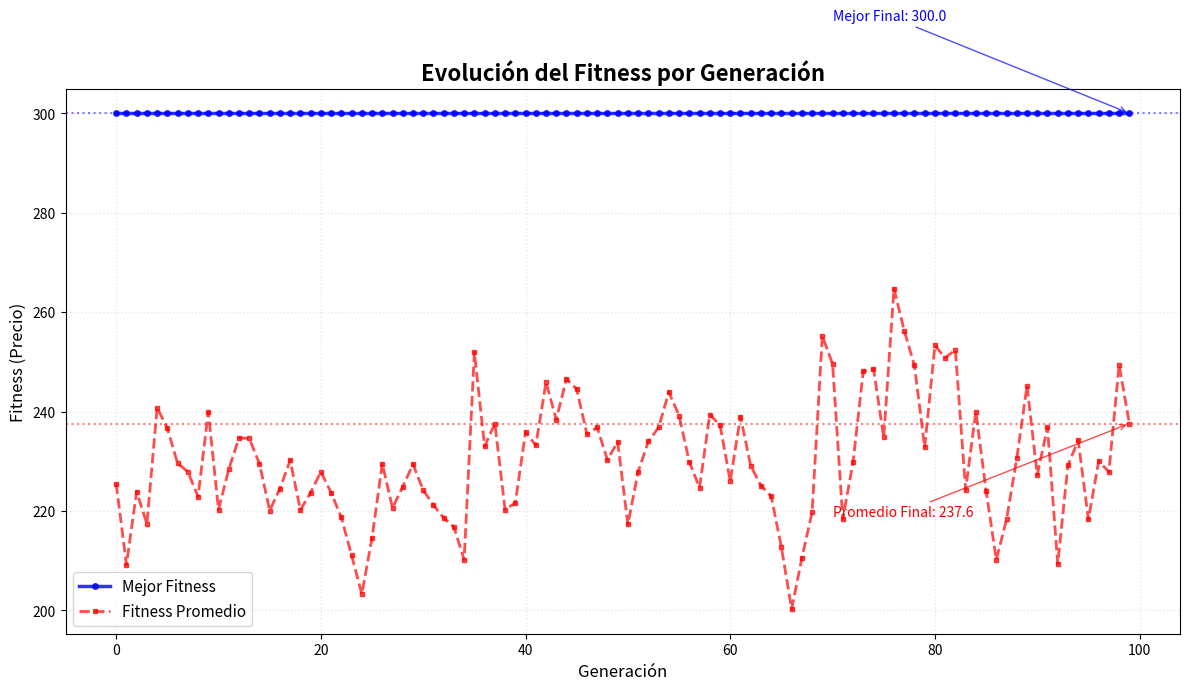

Write Python code to recreate this figure.
"""
ALGORITMO GENÉTICO PARA PROBLEMA 0/1 KNAPSACK
==============================================

Este script implementa desde cero un algoritmo genético para resolver
el problema de la mochila 0/1 (0/1 knapsack problem).

Autor: Claude (Algoritmo Genético Didáctico)
Fecha: 2025

CONCEPTOS IMPLEMENTADOS:
- Individuo: Vector binario que representa qué items incluir
- Fitness: Función objetivo (precio total si es válido, penalizado si no)
- Selección: Selección por ruleta (roulette wheel)
- Cruce: One-point crossover
- Mutación: Bit-flip mutation
- Reparación: Por ratio precio/peso
- Elitismo: Conservar los k mejores individuos
- Criterio de parada: Número máximo de generaciones
"""

import random
import numpy as np
import matplotlib.pyplot as plt
from typing import List, Tuple
import time

# =============================================================================
# PARÁMETROS DEL PROBLEMA Y ALGORITMO GENÉTICO
# =============================================================================

# Datos del problema 0/1 Knapsack
CAPACIDAD_MAXIMA = 1000  # C: Capacidad máxima de la mochila en kg
PRECIOS = [100, 50, 115, 25, 200, 30, 40, 100, 100, 100]  # Precios de cada item
PESOS = [300, 200, 450, 145, 664, 90, 150, 355, 401, 395]  # Pesos de cada item
N_ITEMS = 10  # n: Número de items disponibles

# Parámetros del Algoritmo Genético
# Estos valores fueron elegidos basándose en buenas prácticas:
N_POBLACION = 50        # N: Tamaño de población (suficiente diversidad sin ser excesivo)
G_MAX = 100             # Número máximo de generaciones
PROB_CRUCE = 0.8        # pc: Probabilidad de cruce (alta para explorar bien)
PROB_MUTACION = 0.1     # pm: Probabilidad de mutación por bit (balance exploración/explotación)
ELITISMO_K = 1          # Número de individuos elite a preservar
SEMILLA = 42            # Seed para reproducibilidad

# =============================================================================
# FUNCIONES AUXILIARES Y DE EVALUACIÓN
# =============================================================================

def calcular_ratio_items() -> List[Tuple[int, float]]:
    """
    Calcula el ratio precio/peso para cada item y los ordena de mayor a menor.
    
    CONCEPTO: Esta función es clave para la REPARACIÓN por ratio.
    El ratio precio/peso indica la "eficiencia" de cada item.
    
    Returns:
        Lista de tuplas (índice_item, ratio) ordenada por ratio descendente
    """
    ratios = []
    for i in range(N_ITEMS):
        ratio = PRECIOS[i] / PESOS[i] if PESOS[i] > 0 else 0
        ratios.append((i, ratio))
    
    # Ordenar por ratio descendente (más eficientes primero)
    ratios.sort(key=lambda x: x[1], reverse=True)
    return ratios

def evaluar_individuo(individuo: List[int]) -> Tuple[int, int, bool]:
    """
    Evalúa un individuo calculando su precio total, peso total y validez.
    
    CONCEPTO: INDIVIDUO - Representación de una solución candidata
    Un individuo es un vector binario donde individuo[i] = 1 significa
    que el item i está incluido en la mochila.
    
    Args:
        individuo: Lista binaria de longitud N_ITEMS
        
    Returns:
        Tupla (precio_total, peso_total, es_valido)
    """
    precio_total = 0
    peso_total = 0
    
    # Sumar precios y pesos de los items incluidos (bit = 1)
    for i in range(N_ITEMS):
        if individuo[i] == 1:  # Si el item i está incluido
            precio_total += PRECIOS[i]
            peso_total += PESOS[i]
    
    # Un individuo es válido si no excede la capacidad máxima
    es_valido = peso_total <= CAPACIDAD_MAXIMA
    
    return precio_total, peso_total, es_valido

def calcular_fitness(individuo: List[int]) -> float:
    """
    Calcula el fitness de un individuo.
    
    CONCEPTO: FITNESS/IDONEIDAD - Medida de qué tan buena es una solución
    Para el knapsack: queremos maximizar el precio, pero solo si es válido.
    Si es inválido, aplicamos una penalización fuerte.
    
    Args:
        individuo: Vector binario representando la solución
        
    Returns:
        Valor de fitness (mayor es mejor)
    """
    precio, peso, es_valido = evaluar_individuo(individuo)
    
    if es_valido:
        # Si es válido, el fitness es directamente el precio
        return float(precio)
    else:
        # Si es inválido, aplicamos penalización severa
        # Penalización = precio - exceso_de_peso * factor_penalizacion
        exceso = peso - CAPACIDAD_MAXIMA
        factor_penalizacion = max(PRECIOS)  # Usar el precio máximo como factor
        return float(precio - exceso * factor_penalizacion)

def reparar_individuo(individuo: List[int]) -> List[int]:
    """
    Repara un individuo inválido eliminando items de menor ratio precio/peso.
    
    CONCEPTO: REPARACIÓN - Técnica para convertir soluciones inválidas en válidas
    Esta implementación usa reparación por ratio: elimina items incluidos
    empezando por los de menor eficiencia (ratio precio/peso) hasta que
    la solución sea válida.
    
    Args:
        individuo: Individuo posiblemente inválido
        
    Returns:
        Individuo reparado (garantizado válido)
    """
    individuo_reparado = individuo.copy()
    _, peso_actual, es_valido = evaluar_individuo(individuo_reparado)
    
    # Si ya es válido, no necesita reparación
    if es_valido:
        return individuo_reparado
    
    # Obtener ratios ordenados (de mayor a menor eficiencia)
    ratios_ordenados = calcular_ratio_items()
    
    # Crear lista de items incluidos ordenados por ratio ascendente (menos eficientes primero)
    items_incluidos = []
    for i in range(N_ITEMS):
        if individuo_reparado[i] == 1:
            # Encontrar el ratio de este item
            ratio = next(r for idx, r in ratios_ordenados if idx == i)
            items_incluidos.append((i, ratio))
    
    # Ordenar por ratio ascendente (eliminar menos eficientes primero)
    items_incluidos.sort(key=lambda x: x[1])
    
    # Eliminar items de menor ratio hasta que sea válido
    for item_idx, _ in items_incluidos:
        if peso_actual <= CAPACIDAD_MAXIMA:
            break
            
        # Eliminar este item (cambiar de 1 a 0)
        individuo_reparado[item_idx] = 0
        peso_actual -= PESOS[item_idx]
    
    return individuo_reparado

# =============================================================================
# OPERADORES GENÉTICOS
# =============================================================================

def inicializar_poblacion(tamano_poblacion: int) -> List[List[int]]:
    """
    Inicializa la población con individuos aleatorios válidos.
    
    CONCEPTO: INICIALIZACIÓN - Crear la población inicial del algoritmo genético
    Genera individuos binarios aleatorios y los repara para asegurar que todos
    sean válidos desde el inicio.
    
    Args:
        tamano_poblacion: Número de individuos a crear
        
    Returns:
        Lista de individuos (población inicial)
    """
    poblacion = []
    
    for _ in range(tamano_poblacion):
        # Crear individuo binario aleatorio
        individuo = [random.randint(0, 1) for _ in range(N_ITEMS)]
        
        # Reparar para asegurar que sea válido
        individuo_reparado = reparar_individuo(individuo)
        poblacion.append(individuo_reparado)
        #poblacion.append(individuo)  # Sin reparar para ver efecto de reparación luego

    return poblacion

def seleccion_ruleta(poblacion: List[List[int]], k: int) -> List[List[int]]:
    """
    Selecciona k individuos usando selección por ruleta.
    
    CONCEPTO: SELECCIÓN - Proceso de elegir individuos para reproducción
    La selección por ruleta da mayor probabilidad de selección a individuos
    con mejor fitness. Es proporcional al fitness: fitness más alto = mayor
    probabilidad de ser seleccionado.
    
    Args:
        poblacion: Población actual
        k: Número de individuos a seleccionar
        
    Returns:
        Lista de k individuos seleccionados
    """
    # Calcular fitness de todos los individuos
    fitness_values = [calcular_fitness(individuo) for individuo in poblacion]
    
    # Ajustar fitness para que todos sean positivos (necesario para ruleta)
    min_fitness = min(fitness_values)
    if min_fitness < 0:
        fitness_values = [f - min_fitness + 1 for f in fitness_values]
    
    # Calcular fitness total para la ruleta
    fitness_total = sum(fitness_values)
    
    seleccionados = []
    for _ in range(k):
        # Generar número aleatorio entre 0 y fitness_total
        r = random.uniform(0, fitness_total)
        
        # Encontrar el individuo correspondiente en la ruleta
        acumulado = 0
        for i, fitness in enumerate(fitness_values):
            acumulado += fitness
            if acumulado >= r:
                seleccionados.append(poblacion[i].copy())
                break
    
    return seleccionados

def cruce_one_point(padre1: List[int], padre2: List[int]) -> Tuple[List[int], List[int]]:
    """
    Realiza cruce de un punto entre dos padres.
    
    CONCEPTO: CRUCE - Operador que combina información de dos padres
    El cruce one-point elige un punto aleatorio y intercambia las partes
    de los cromosomas. Permite explorar nuevas combinaciones de genes.
    
    Args:
        padre1, padre2: Los dos individuos padres
        
    Returns:
        Tupla con los dos hijos generados
    """
    # Elegir punto de cruce aleatorio (no en los extremos)
    punto_cruce = random.randint(1, N_ITEMS - 1)
    
    # Crear hijos intercambiando segmentos
    hijo1 = padre1[:punto_cruce] + padre2[punto_cruce:]
    hijo2 = padre2[:punto_cruce] + padre1[punto_cruce:]
    
    return hijo1, hijo2

def mutacion_bit_flip(individuo: List[int], prob_mutacion: float) -> List[int]:
    """
    Aplica mutación bit a bit con cierta probabilidad.
    
    CONCEPTO: MUTACIÓN - Operador que introduce variabilidad aleatoria
    La mutación bit-flip cambia cada bit con probabilidad prob_mutacion.
    Ayuda a mantener diversidad y explorar nuevas regiones del espacio de búsqueda.
    
    Args:
        individuo: Individuo a mutar
        prob_mutacion: Probabilidad de mutar cada bit
        
    Returns:
        Individuo mutado
    """
    individuo_mutado = individuo.copy()
    
    # Para cada bit, decidir si mutarlo o no
    for i in range(N_ITEMS):
        if random.random() < prob_mutacion:
            # Flip del bit: 0 -> 1, 1 -> 0
            individuo_mutado[i] = 1 - individuo_mutado[i]
    
    return individuo_mutado

def aplicar_elitismo(poblacion_actual: List[List[int]], nueva_poblacion: List[List[int]], 
                    k_elite: int) -> List[List[int]]:
    """
    Aplica elitismo preservando los k mejores individuos.
    
    CONCEPTO: ELITISMO - Estrategia que garantiza que los mejores individuos
    no se pierdan entre generaciones. Los k individuos con mejor fitness
    pasan automáticamente a la siguiente generación.
    
    Args:
        poblacion_actual: Población de la generación actual
        nueva_poblacion: Nueva población generada
        k_elite: Número de individuos elite a preservar
        
    Returns:
        Nueva población con elitismo aplicado
    """
    # Calcular fitness de la población actual
    fitness_actuales = [(i, calcular_fitness(individuo)) 
                       for i, individuo in enumerate(poblacion_actual)]
    
    # Ordenar por fitness descendente (mejores primero)
    fitness_actuales.sort(key=lambda x: x[1], reverse=True)
    
    # Tomar los k mejores (elite)
    poblacion_con_elitismo = nueva_poblacion.copy()
    
    # Reemplazar los k peores de la nueva población con los k mejores de la actual
    for i in range(k_elite):
        idx_mejor = fitness_actuales[i][0]
        poblacion_con_elitismo[-(i+1)] = poblacion_actual[idx_mejor].copy()
    
    return poblacion_con_elitismo

# =============================================================================
# ALGORITMO GENÉTICO PRINCIPAL
# =============================================================================

def algoritmo_genetico(verbose: bool = True) -> Tuple[List[int], float, List[float], List[float]]:
    """
    Implementación principal del algoritmo genético.
    
    CONCEPTO: ALGORITMO GENÉTICO - Metaheurística evolutiva completa
    Combina todos los operadores: inicialización, evaluación, selección,
    cruce, mutación, reparación y elitismo en un ciclo evolutivo.
    
    Args:
        verbose: Si mostrar información durante la ejecución
        
    Returns:
        Tupla (mejor_individuo, mejor_fitness, historial_mejor_fitness, historial_promedio_fitness)
    """
    if verbose:
        print("🧬 INICIANDO ALGORITMO GENÉTICO")
        print("=" * 50)
        print(f"Población: {N_POBLACION}, Generaciones: {G_MAX}")
        print(f"Prob. Cruce: {PROB_CRUCE}, Prob. Mutación: {PROB_MUTACION}")
        print(f"Elitismo: {ELITISMO_K} individuos")
        print()
    
    # INICIALIZACIÓN: Crear población inicial
    poblacion = inicializar_poblacion(N_POBLACION)
    
    # Historial para graficar evolución
    historial_mejor_fitness = []
    historial_promedio_fitness = []
    mejor_individuo_global = None
    mejor_fitness_global = float('-inf')
    
    # CRITERIO DE PARADA: Bucle principal por G_MAX generaciones
    for generacion in range(G_MAX):
        
        # EVALUACIÓN: Calcular fitness de toda la población
        fitness_poblacion = []
        for individuo in poblacion:
            fitness = calcular_fitness(individuo)
            fitness_poblacion.append(fitness)
        
        # Encontrar el mejor de esta generación
        mejor_fitness_gen = max(fitness_poblacion)
        mejor_idx = fitness_poblacion.index(mejor_fitness_gen)
        mejor_individuo_gen = poblacion[mejor_idx]
        
        # Calcular promedio de fitness de la generación
        promedio_fitness_gen = sum(fitness_poblacion) / len(fitness_poblacion)
        
        # Actualizar el mejor global
        if mejor_fitness_gen > mejor_fitness_global:
            mejor_fitness_global = mejor_fitness_gen
            mejor_individuo_global = mejor_individuo_gen.copy()
        
        # Guardar para historial
        historial_mejor_fitness.append(mejor_fitness_gen)
        historial_promedio_fitness.append(promedio_fitness_gen)
        
        # Mostrar progreso (incluyendo la última generación siempre)
        if verbose and (generacion % 20 == 0 or generacion == G_MAX - 1):
            precio, peso, valido = evaluar_individuo(mejor_individuo_gen)
            print(f"Gen {generacion:3d}: Mejor={mejor_fitness_gen:6.1f}, "
                  f"Promedio={promedio_fitness_gen:6.1f}, "
                  f"Precio=${precio:4d}, Peso={peso:4d}kg, Válido={valido}")
        
        # Si no es la última generación, generar nueva población
        if generacion < G_MAX - 1:
            nueva_poblacion = []
            
            # Generar nueva población mediante selección, cruce y mutación
            while len(nueva_poblacion) < N_POBLACION:
                
                # SELECCIÓN: Seleccionar dos padres por ruleta
                padres = seleccion_ruleta(poblacion, 2)
                padre1, padre2 = padres[0], padres[1]
                
                # CRUCE: Aplicar cruce con probabilidad pc
                if random.random() < PROB_CRUCE:
                    hijo1, hijo2 = cruce_one_point(padre1, padre2)
                else:
                    # Si no hay cruce, los hijos son copias de los padres
                    hijo1, hijo2 = padre1.copy(), padre2.copy()
                
                # MUTACIÓN: Aplicar mutación a cada hijo
                hijo1_mutado = mutacion_bit_flip(hijo1, PROB_MUTACION)
                hijo2_mutado = mutacion_bit_flip(hijo2, PROB_MUTACION)
                
                # REPARACIÓN: Asegurar que los hijos sean válidos
                hijo1_reparado = reparar_individuo(hijo1_mutado)
                hijo2_reparado = reparar_individuo(hijo2_mutado)
                
                # Agregar hijos a la nueva población
                nueva_poblacion.extend([hijo1_reparado, hijo2_reparado])
                #nueva_poblacion.extend([hijo1_mutado, hijo2_mutado])
            
            # Ajustar tamaño si se excedió
            nueva_poblacion = nueva_poblacion[:N_POBLACION]
            
            # ELITISMO: Preservar los mejores individuos
            poblacion = aplicar_elitismo(poblacion, nueva_poblacion, ELITISMO_K)
    
    if verbose:
        print()
        print("✅ ALGORITMO GENÉTICO COMPLETADO")
        print()
    
    return mejor_individuo_global, mejor_fitness_global, historial_mejor_fitness, historial_promedio_fitness

# =============================================================================
# VERIFICACIÓN POR FUERZA BRUTA
# =============================================================================

def fuerza_bruta() -> Tuple[List[int], int, int]:
    """
    Encuentra la solución óptima por fuerza bruta.
    
    CONCEPTO: COMPARACIÓN CON FUERZA BRUTA - Verificación de calidad del GA
    Para n=10 items, hay 2^10 = 1024 combinaciones posibles. Es factible
    evaluar todas para encontrar el óptimo real y comparar con el GA.
    
    Returns:
        Tupla (mejor_solucion, mejor_precio, peso_solucion)
    """
    mejor_solucion = None
    mejor_precio = 0
    peso_mejor = 0
    
    # Evaluar todas las 2^n combinaciones posibles
    for i in range(2**N_ITEMS):
        # Convertir número binario a vector binario
        solucion = []
        temp = i
        for _ in range(N_ITEMS):
            solucion.append(temp % 2)
            temp //= 2
        
        # Evaluar esta solución
        precio, peso, es_valido = evaluar_individuo(solucion)
        
        # Si es válida y mejor que la actual, actualizarla
        if es_valido and precio > mejor_precio:
            mejor_precio = precio
            mejor_solucion = solucion.copy()
            peso_mejor = peso
    
    return mejor_solucion, mejor_precio, peso_mejor

# =============================================================================
# VISUALIZACIÓN Y ANÁLISIS DE RESULTADOS
# =============================================================================

def mostrar_solucion(titulo: str, solucion: List[int], precio: int, peso: int):
    """Muestra una solución de forma legible."""
    print(f"\n📋 {titulo}")
    print("-" * 40)
    print(f"Vector binario: {solucion}")
    print(f"Items incluidos:", end=" ")
    items_incluidos = [i for i in range(N_ITEMS) if solucion[i] == 1]
    if items_incluidos:
        print(f"{items_incluidos} (índices)")
    else:
        print("Ninguno")
    print(f"Precio total: ${precio}")
    print(f"Peso total: {peso} kg")
    print(f"Capacidad usada: {peso/CAPACIDAD_MAXIMA*100:.1f}%")

def graficar_evolucion(historial_mejor_fitness: List[float], historial_promedio_fitness: List[float]):
    """
    Crea gráfica de la evolución del fitness mostrando mejor y promedio.
    
    Muestra cómo evoluciona tanto el mejor fitness como el fitness promedio
    a lo largo de las generaciones, permitiendo observar la convergencia 
    del algoritmo genético y la evolución de toda la población.
    
    Args:
        historial_mejor_fitness: Lista con el mejor fitness de cada generación
        historial_promedio_fitness: Lista con el fitness promedio de cada generación
    """
    plt.figure(figsize=(12, 7))
    
    generaciones = list(range(len(historial_mejor_fitness)))
    
    # Graficar mejor fitness
    plt.plot(generaciones, historial_mejor_fitness, 'b-', linewidth=2.5, 
             marker='o', markersize=4, label='Mejor Fitness', alpha=0.8)
    
    # Graficar fitness promedio
    plt.plot(generaciones, historial_promedio_fitness, 'r--', linewidth=2, 
             marker='s', markersize=3, label='Fitness Promedio', alpha=0.7)
    
    # Configuración de la gráfica
    plt.title('Evolución del Fitness por Generación', fontsize=16, fontweight='bold')
    plt.xlabel('Generación', fontsize=12)
    plt.ylabel('Fitness (Precio)', fontsize=12)
    plt.legend(fontsize=11, loc='best')
    plt.grid(True, alpha=0.3, linestyle=':', linewidth=1)
    
    # Añadir información adicional
    mejor_final = historial_mejor_fitness[-1]
    promedio_final = historial_promedio_fitness[-1]
    plt.axhline(y=mejor_final, color='blue', linestyle=':', alpha=0.5)
    plt.axhline(y=promedio_final, color='red', linestyle=':', alpha=0.5)
    
    # Anotaciones con valores finales
    plt.annotate(f'Mejor Final: {mejor_final:.1f}', 
                xy=(len(generaciones)-1, mejor_final), 
                xytext=(len(generaciones)*0.7, mejor_final + (mejor_final - promedio_final)*0.3),
                arrowprops=dict(arrowstyle='->', color='blue', alpha=0.7),
                fontsize=10, color='blue')
    
    plt.annotate(f'Promedio Final: {promedio_final:.1f}', 
                xy=(len(generaciones)-1, promedio_final), 
                xytext=(len(generaciones)*0.7, promedio_final - (mejor_final - promedio_final)*0.3),
                arrowprops=dict(arrowstyle='->', color='red', alpha=0.7),
                fontsize=10, color='red')
    
    plt.tight_layout()
    plt.show()

def estadisticas_problema():
    """Muestra estadísticas del problema."""
    print("📊 ESTADÍSTICAS DEL PROBLEMA")
    print("=" * 50)
    print(f"Número de items: {N_ITEMS}")
    print(f"Capacidad máxima: {CAPACIDAD_MAXIMA} kg")
    print(f"Precio total si incluimos todo: ${sum(PRECIOS)}")
    print(f"Peso total si incluimos todo: {sum(PESOS)} kg")
    print(f"Espacio de búsqueda: 2^{N_ITEMS} = {2**N_ITEMS:,} combinaciones")
    
    # Mostrar ratios
    ratios = calcular_ratio_items()
    print(f"\nRatios precio/peso (ordenados):")
    for i, (idx, ratio) in enumerate(ratios):
        print(f"  {i+1}. Item {idx}: ${PRECIOS[idx]}/{PESOS[idx]}kg = {ratio:.3f}")

# =============================================================================
# FUNCIÓN PRINCIPAL
# =============================================================================

def main():
    """
    Función principal que ejecuta todo el experimento.
    
    FLUJO COMPLETO:
    1. Configuración y estadísticas del problema
    2. Ejecución del algoritmo genético
    3. Verificación por fuerza bruta
    4. Comparación de resultados
    5. Visualización de la evolución
    """
    print("🎒 PROBLEMA 0/1 KNAPSACK CON ALGORITMO GENÉTICO")
    print("=" * 60)
    
    # Configurar semilla para reproducibilidad
    random.seed(SEMILLA)
    np.random.seed(SEMILLA)
    
    # Mostrar estadísticas del problema
    estadisticas_problema()
    
    print(f"\n⚙️  PARÁMETROS DEL ALGORITMO GENÉTICO")
    print("-" * 40)
    print(f"Tamaño población: {N_POBLACION}")
    print(f"Máximo generaciones: {G_MAX}")
    print(f"Probabilidad cruce: {PROB_CRUCE}")
    print(f"Probabilidad mutación: {PROB_MUTACION}")
    print(f"Individuos elite: {ELITISMO_K}")
    print(f"Semilla aleatoria: {SEMILLA}")
    
    # Ejecutar algoritmo genético
    print(f"\n" + "🚀" * 20)
    start_time = time.time()
    mejor_ga, fitness_ga, historial_mejor, historial_promedio = algoritmo_genetico(verbose=True)
    tiempo_ga = time.time() - start_time
    
    # Ejecutar fuerza bruta para comparación
    print("🔍 EJECUTANDO VERIFICACIÓN POR FUERZA BRUTA...")
    start_time = time.time()
    mejor_fb, precio_fb, peso_fb = fuerza_bruta()
    tiempo_fb = time.time() - start_time
    print(f"✅ Fuerza bruta completada en {tiempo_fb:.3f} segundos")
    
    # Calcular datos de la solución del GA
    precio_ga, peso_ga, valido_ga = evaluar_individuo(mejor_ga)
    
    # Mostrar resultados
    print(f"\n" + "📈" * 20)
    print("COMPARACIÓN DE RESULTADOS")
    print("=" * 60)
    
    mostrar_solucion("SOLUCIÓN POR ALGORITMO GENÉTICO", mejor_ga, precio_ga, peso_ga)
    mostrar_solucion("SOLUCIÓN ÓPTIMA (FUERZA BRUTA)", mejor_fb, precio_fb, peso_fb)
    
    # Análisis de calidad
    print(f"\n🎯 ANÁLISIS DE CALIDAD")
    print("-" * 30)
    print(f"Precio GA: ${precio_ga}")
    print(f"Precio óptimo: ${precio_fb}")
    if precio_fb > 0:
        calidad = (precio_ga / precio_fb) * 100
        print(f"Calidad del GA: {calidad:.2f}% del óptimo")
        if calidad == 100:
            print("🏆 ¡El GA encontró la solución óptima!")
        elif calidad >= 95:
            print("🥈 Excelente resultado del GA")
        elif calidad >= 90:
            print("🥉 Buen resultado del GA")
        else:
            print("⚠️  El GA podría mejorar")
    
    print(f"\n⏱️  TIEMPOS DE EJECUCIÓN")
    print("-" * 25)
    print(f"Algoritmo genético: {tiempo_ga:.3f} segundos")
    print(f"Fuerza bruta: {tiempo_fb:.3f} segundos")
    
    # Análisis de estadísticas de evolución
    print(f"\n📊 ESTADÍSTICAS DE EVOLUCIÓN")
    print("-" * 35)
    print(f"Mejor fitness inicial: {historial_mejor[0]:.1f}")
    print(f"Mejor fitness final: {historial_mejor[-1]:.1f}")
    print(f"Mejora absoluta: {historial_mejor[-1] - historial_mejor[0]:.1f}")
    print(f"Promedio fitness inicial: {historial_promedio[0]:.1f}")
    print(f"Promedio fitness final: {historial_promedio[-1]:.1f}")
    print(f"Convergencia (mejor-promedio final): {historial_mejor[-1] - historial_promedio[-1]:.1f}")
    
    # Verificar que el GA siempre produce soluciones válidas
    print(f"\n✅ VALIDACIÓN")
    print("-" * 15)
    print(f"Solución GA válida: {valido_ga}")
    print(f"Peso GA ≤ Capacidad: {peso_ga} ≤ {CAPACIDAD_MAXIMA} = {peso_ga <= CAPACIDAD_MAXIMA}")
    
    print(f"\n🎉 EXPERIMENTO COMPLETADO")
    print("=" * 30)
    print("El código demostró todos los conceptos del algoritmo genético:")
    print("✓ Representación binaria de individuos")
    print("✓ Función de fitness con penalización")
    print("✓ Selección por ruleta")
    print("✓ Cruce de un punto")
    print("✓ Mutación bit a bit")
    print("✓ Reparación por ratio precio/peso")
    print("✓ Elitismo")
    print("✓ Criterio de parada por generaciones")
    print("✓ Comparación con solución exacta")
        
    # Graficar evolución
    print(f"\n📊 Mostrando gráfica de evolución...")
    graficar_evolucion(historial_mejor, historial_promedio)

# =============================================================================
# EJECUCIÓN DEL PROGRAMA
# =============================================================================

if __name__ == "__main__":
    main()
